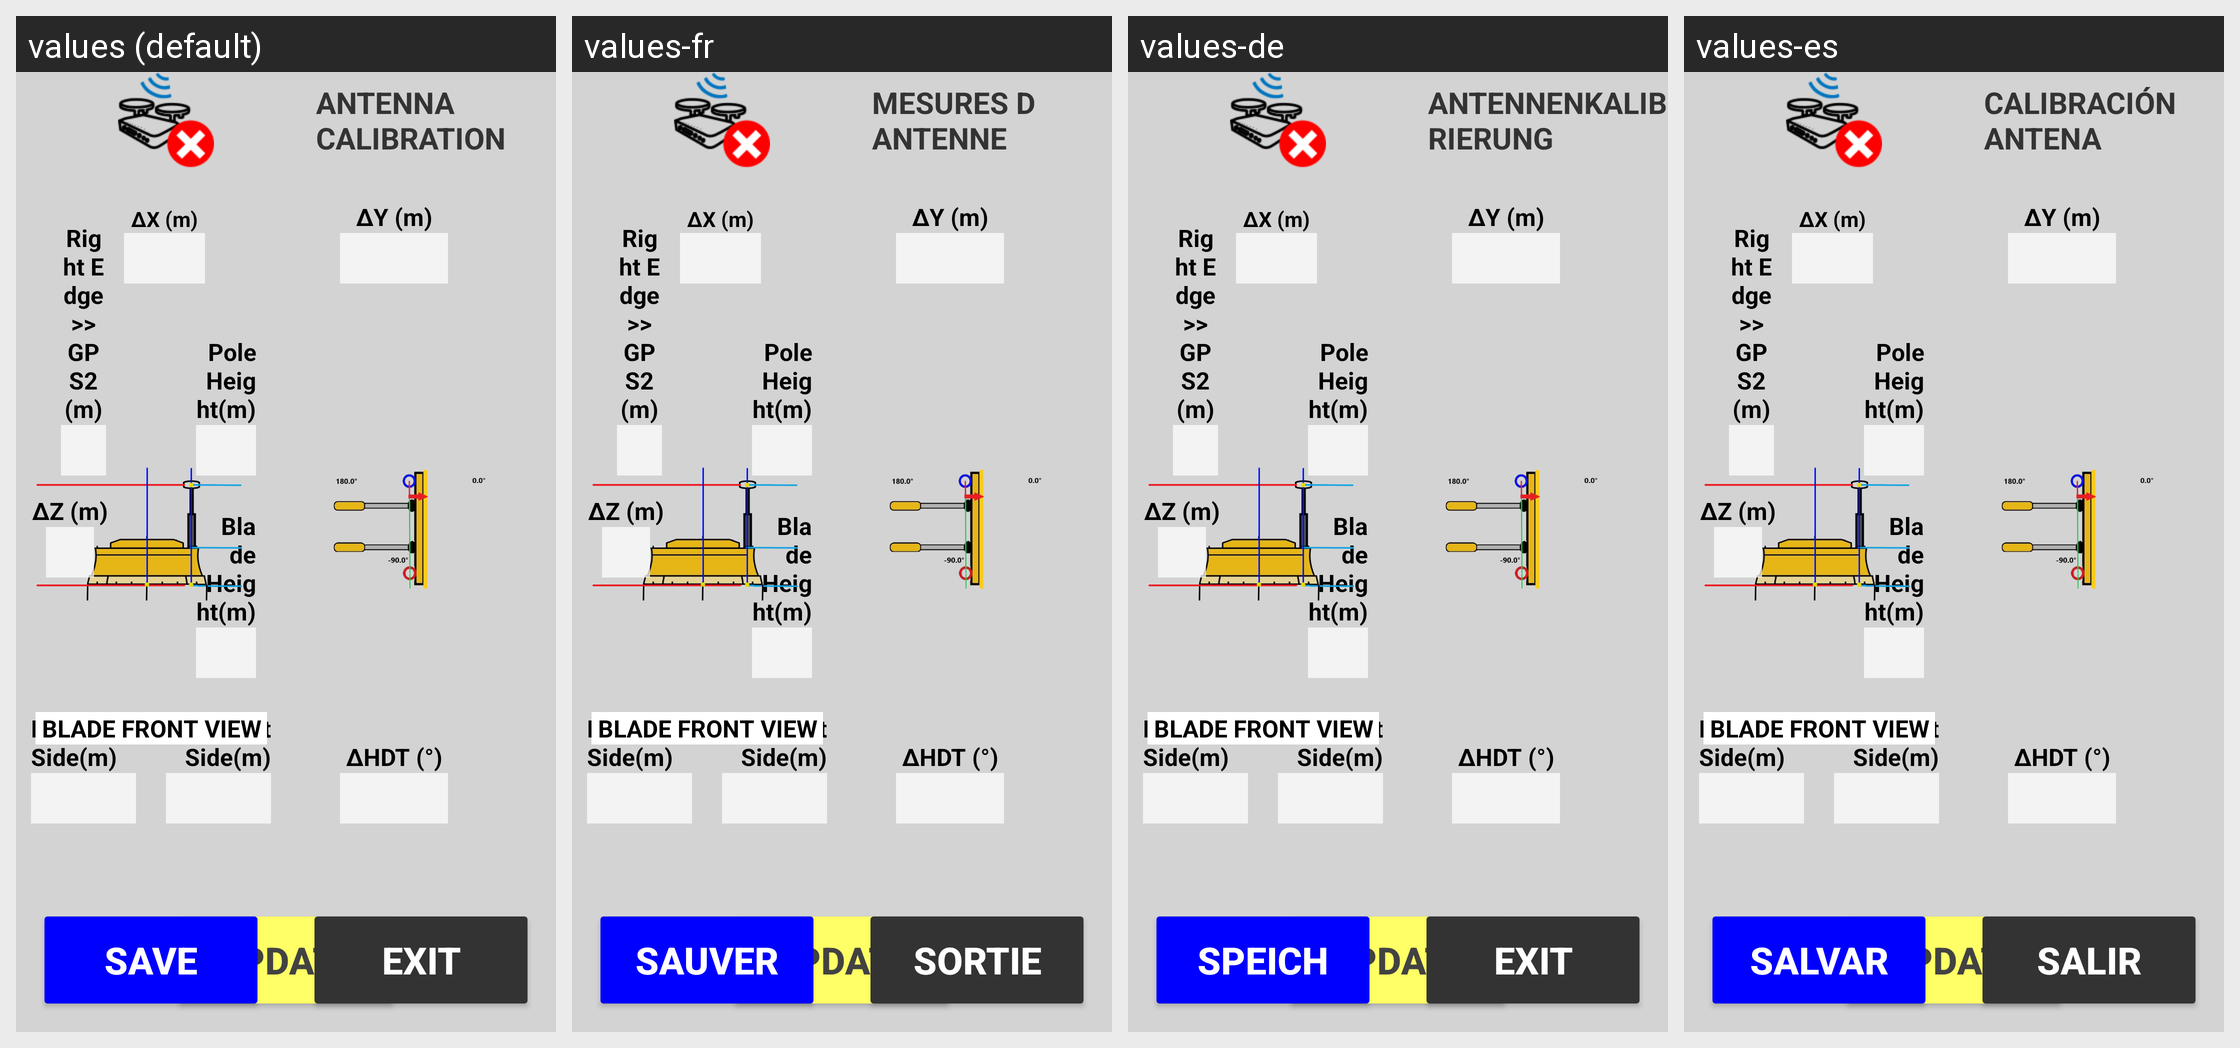

The Android screen above is rendered under several locales of the same app. Produce the string resources it draws, with the default and per-locale values.
Android screen res/layout/activity_xyz_dozer.xml rendered under 4 locales, left to right: values (default), values-fr, values-de, values-es. Device: Nexus 5 (rendered at 1080×1920; each locale shown at half size, 540×960, under a caption strip naming it); theme Theme.Stx_dig.
Other locales in the repository, not shown: values-cs, values-da, values-el, values-en, values-fi, values-is, values-it, values-ja, values-ko, values-nl-rNL, values-no, values-pt, values-ro-rRO, values-ru, values-sv, values-zh.
Strings drawn on this screen, with the default value and each locale's value (text and hints the layout hard-codes, and strings that could not be matched under every locale, appear in the picture but are not listed):

gps_calib
  values: ANTENNA CALIBRATION
  values-fr: MESURES D ANTENNE
  values-de: ANTENNENKALIBRIERUNG
  values-es: CALIBRACIÓN ANTENA

save
  values: SAVE
  values-fr: SAUVER
  values-de: SPEICH
  values-es: SALVAR

exit
  values: EXIT
  values-fr: SORTIE
  values-de: EXIT
  values-es: SALIR
